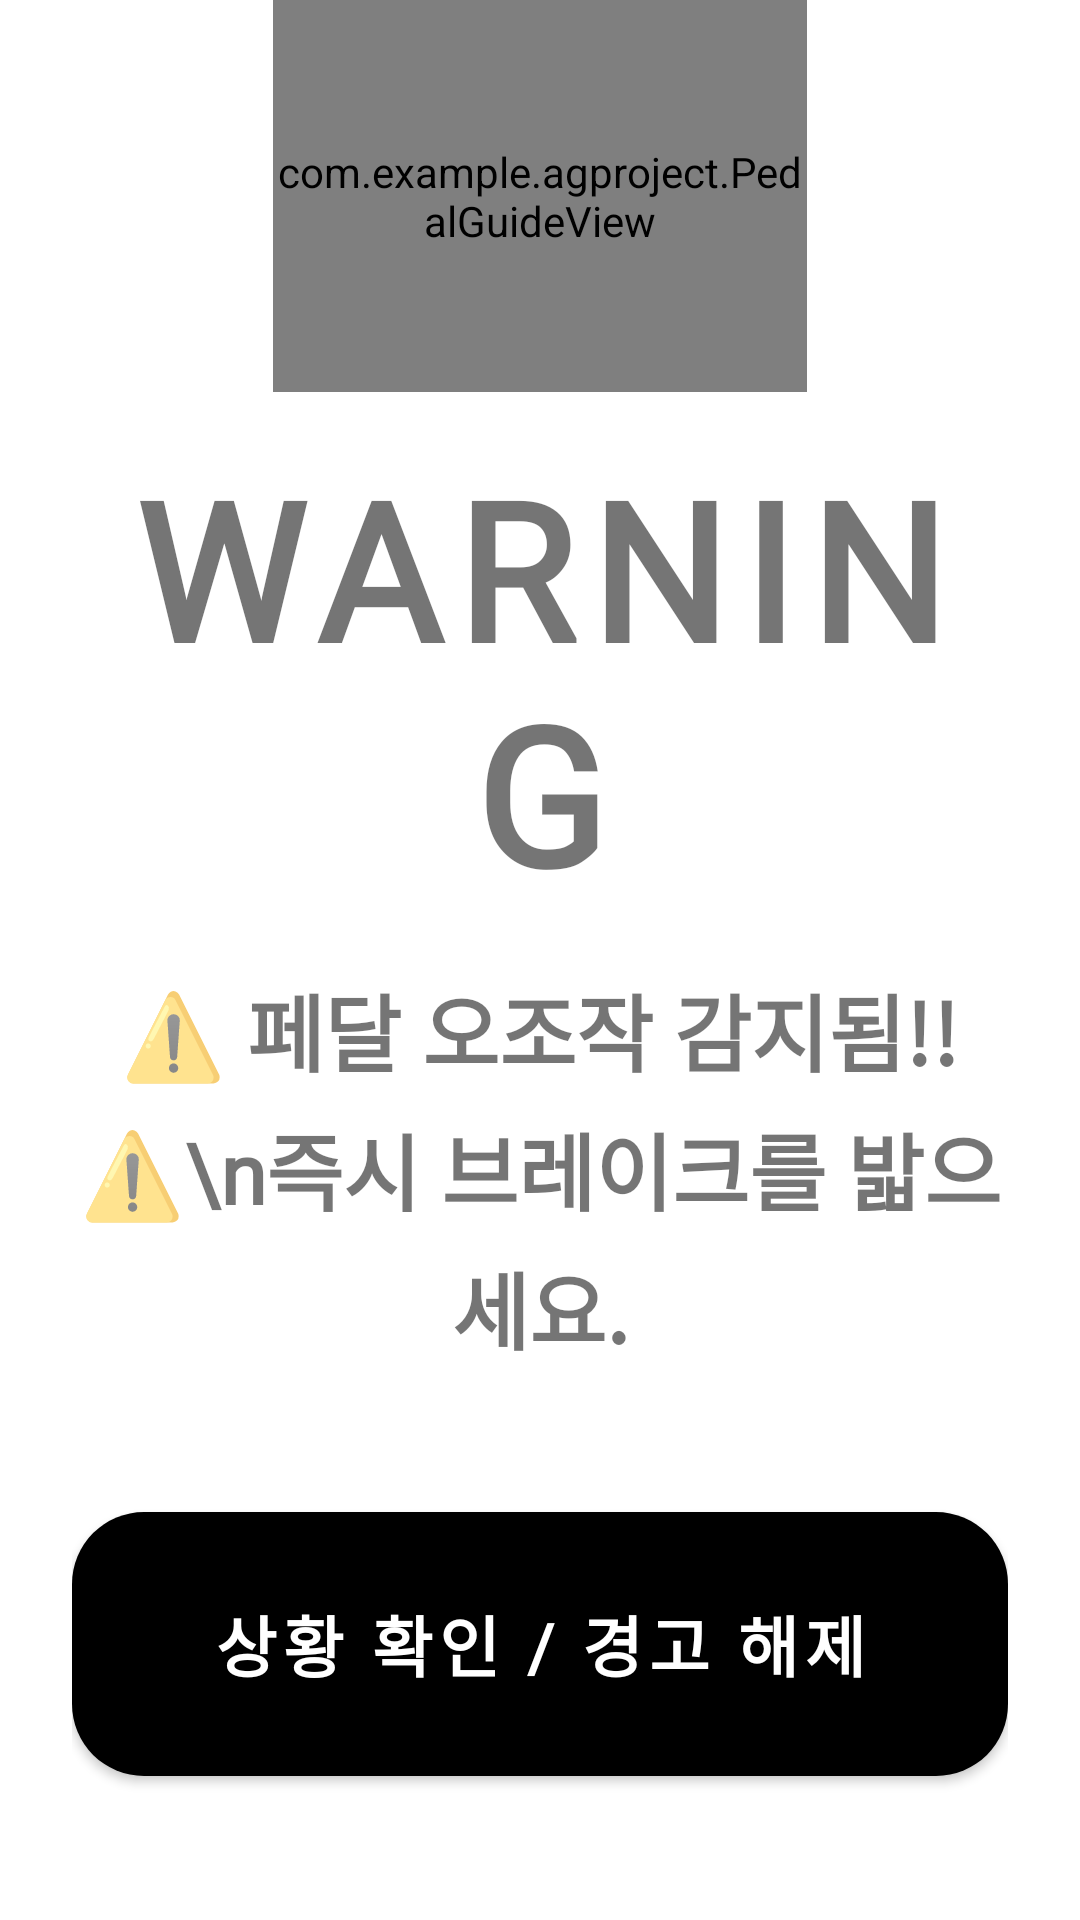

Here is an Android app screen rendered from its layout file. Give the layout XML and the strings, colors and styles it references.
<!-- AndroidManifest.xml: activity theme Theme.MaterialComponents.DayNight.NoActionBar -->
<!-- res/layout/activity_critical.xml -->
<?xml version="1.0" encoding="utf-8"?>
<androidx.constraintlayout.widget.ConstraintLayout
    xmlns:android="http://schemas.android.com/apk/res/android"
    xmlns:app="http://schemas.android.com/apk/res-auto"
    android:layout_width="match_parent"
    android:layout_height="match_parent"
    android:background="@color/critical_bg"
    android:keepScreenOn="true"
    android:paddingHorizontal="@dimen/screen_padding">

  
  <com.example.agproject.PedalGuideView
      android:id="@+id/viewPedalGuide"
      android:layout_width="0dp"
      android:layout_height="0dp"
      android:importantForAccessibility="no"
      app:layout_constraintDimensionRatio="312:229"
      app:layout_constraintWidth_max="420dp"
      app:layout_constraintBottom_toTopOf="@+id/tvWarningTitle"
      app:layout_constraintEnd_toEndOf="parent"
      app:layout_constraintStart_toStartOf="parent"
      app:layout_constraintTop_toTopOf="parent"
      app:layout_constraintVertical_chainStyle="packed" />

  <TextView
      android:id="@+id/tvWarningTitle"
      android:layout_width="wrap_content"
      android:layout_height="wrap_content"
      android:layout_marginTop="@dimen/space_md"
      android:gravity="center"
      android:fontFamily="@font/pretendard"
      android:text="WARNING"
      android:textColor="@color/critical_on_bg"
      android:textSize="64sp"
      android:textStyle="bold"
      android:letterSpacing="0.08"
      app:layout_constraintBottom_toTopOf="@+id/tvWarningSub"
      app:layout_constraintEnd_toEndOf="parent"
      app:layout_constraintStart_toStartOf="parent"
      app:layout_constraintTop_toBottomOf="@id/viewPedalGuide" />

  <TextView
      android:id="@+id/tvWarningSub"
      android:layout_width="wrap_content"
      android:layout_height="wrap_content"
      android:layout_marginTop="@dimen/space_md"
      android:fontFamily="@font/pretendard"
      android:text="⚠️ 페달 오조작 감지됨!! ⚠️\n즉시 브레이크를 밟으세요."
      android:textColor="@color/critical_on_bg"
      android:textSize="28sp"
      android:textStyle="bold"
      android:gravity="center"
      android:lineSpacingExtra="6dp"
      app:layout_constraintBottom_toTopOf="@+id/btnDismiss"
      app:layout_constraintEnd_toEndOf="parent"
      app:layout_constraintStart_toStartOf="parent"
      app:layout_constraintTop_toBottomOf="@id/tvWarningTitle" />

  
  <com.google.android.material.button.MaterialButton
      android:id="@+id/btnDismiss"
      android:layout_width="0dp"
      android:layout_height="88dp"
      android:layout_marginTop="@dimen/space_xxl"
      android:layout_marginBottom="@dimen/space_xxl"
      android:insetTop="0dp"
      android:insetBottom="0dp"
      android:fontFamily="@font/pretendard"
      android:text="상황 확인 / 경고 해제"
      android:textColor="@color/critical_button_text"
      android:textSize="22sp"
      android:textStyle="bold"
      app:backgroundTint="@color/critical_on_bg"
      app:cornerRadius="@dimen/corner_lg"
      app:layout_constraintBottom_toBottomOf="parent"
      app:layout_constraintEnd_toEndOf="parent"
      app:layout_constraintStart_toStartOf="parent"
      app:layout_constraintTop_toBottomOf="@id/tvWarningSub" />

</androidx.constraintlayout.widget.ConstraintLayout>
<!-- resources referenced by this layout -->
<resources>
  <dimen name="corner_lg">24dp</dimen>
  <dimen name="screen_padding">24dp</dimen>
  <dimen name="space_md">16dp</dimen>
  <dimen name="space_xxl">48dp</dimen>
</resources>
